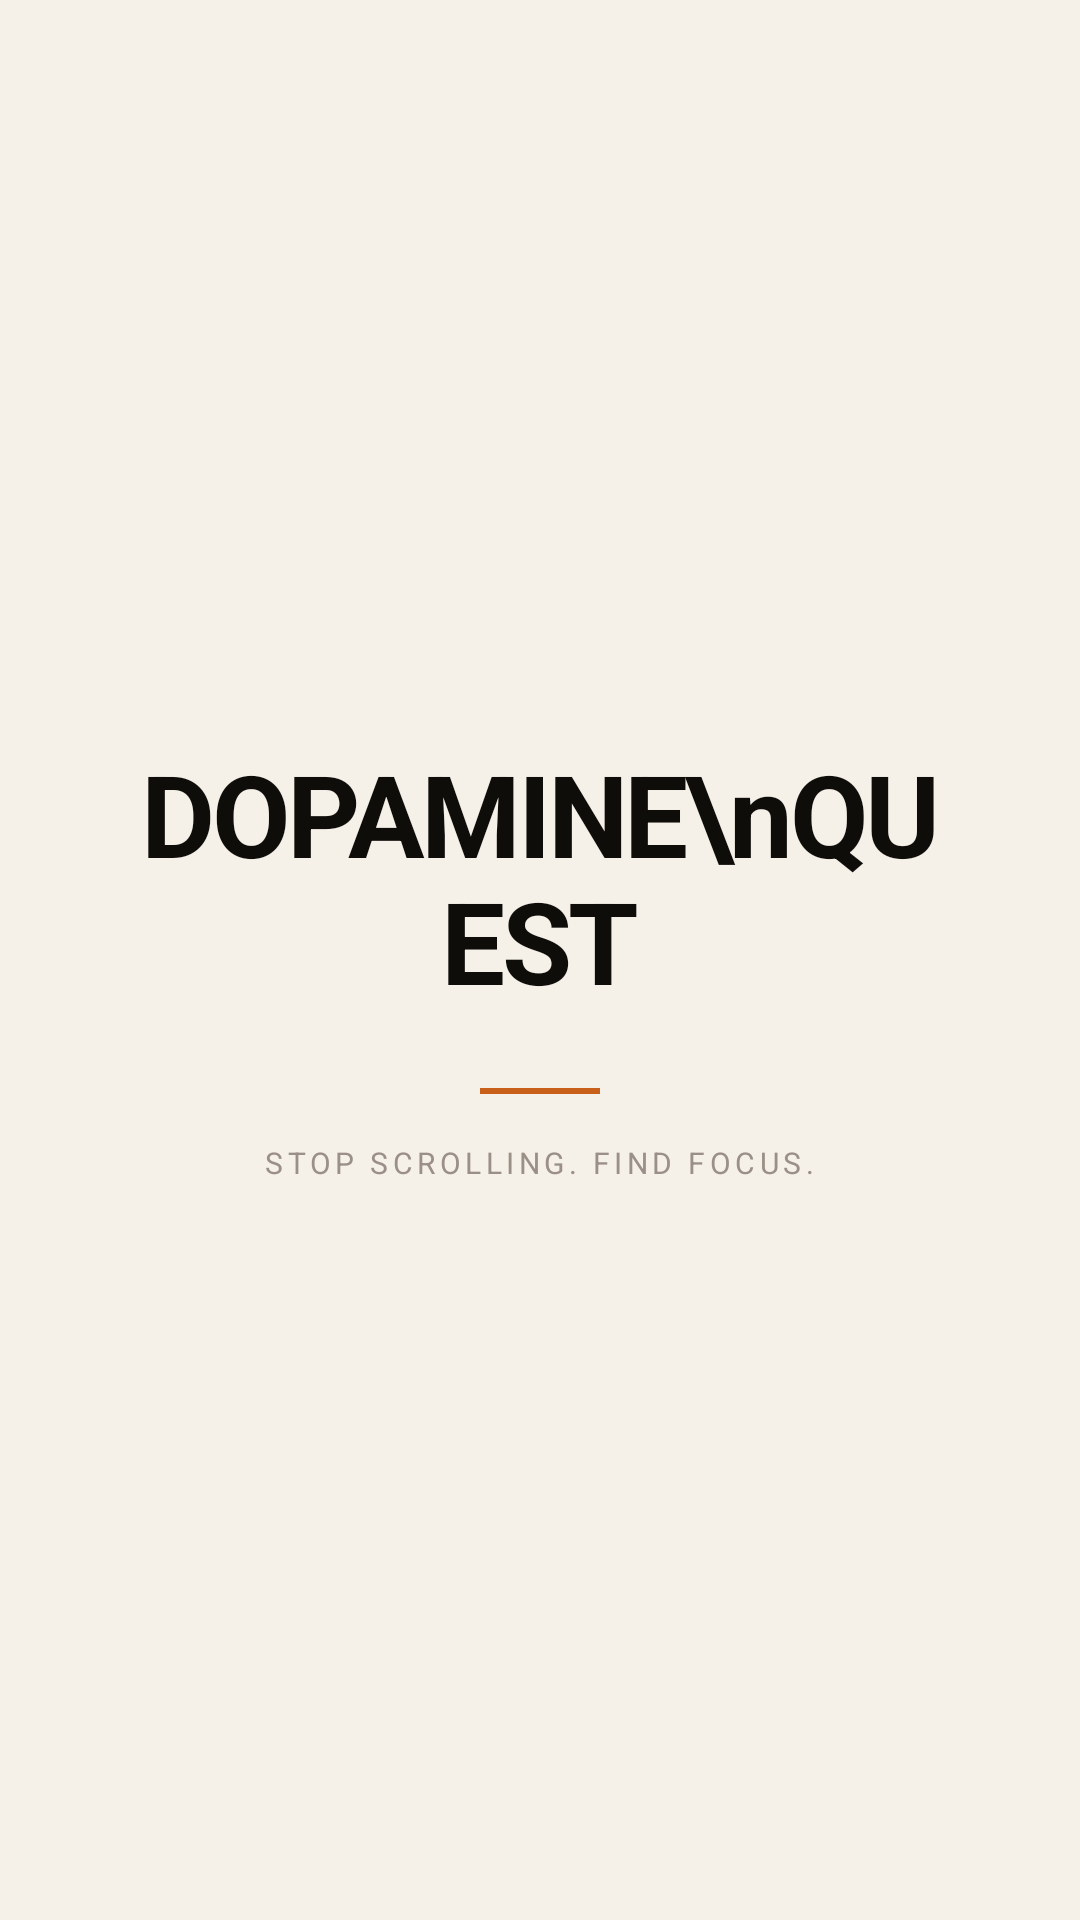

Android layout source for this screen:
<!-- AndroidManifest.xml: activity theme Theme.DopamineQuest.Splash -->
<!-- res/layout/activity_splash.xml -->
<?xml version="1.0" encoding="utf-8"?>
<LinearLayout xmlns:android="http://schemas.android.com/apk/res/android"
    android:layout_width="match_parent"
    android:layout_height="match_parent"
    android:background="@color/paper"
    android:gravity="center"
    android:orientation="vertical"
    android:padding="40dp">

    <TextView
        android:layout_width="wrap_content"
        android:layout_height="wrap_content"
        android:text="DOPAMINE\nQUEST"
        android:textColor="@color/ink"
        android:textSize="38sp"
        android:textStyle="bold"
        android:letterSpacing="-0.03"
        android:lineSpacingMultiplier="0.95"
        android:gravity="center" />

    <View
        android:layout_width="40dp"
        android:layout_height="2dp"
        android:layout_marginTop="24dp"
        android:background="@color/accent" />

    <TextView
        android:layout_width="wrap_content"
        android:layout_height="wrap_content"
        android:layout_marginTop="16dp"
        android:text="STOP SCROLLING. FIND FOCUS."
        android:textColor="@color/ink3"
        android:textSize="10sp"
        android:letterSpacing="0.15" />

</LinearLayout>
<!-- resources referenced by this layout -->
<resources>
  <color name="accent">#C8601A</color>
  <color name="ink">#0F0D0A</color>
  <color name="ink3">#9A9088</color>
  <color name="paper">#F5F0E8</color>
  <style name="Theme.DopamineQuest.Splash" parent="Theme.DopamineQuest">
          <item name="android:windowBackground">@color/paper</item>
      </style>
  <style name="Theme.DopamineQuest" parent="Theme.MaterialComponents.Light.NoActionBar">
          <item name="colorPrimary">@color/accent</item>
          <item name="colorPrimaryVariant">@color/ink</item>
          <item name="colorOnPrimary">@color/white</item>
          <item name="colorSurface">@color/paper</item>
          <item name="android:colorBackground">@color/paper</item>
          <item name="android:windowBackground">@color/paper</item>
          <item name="android:textColor">@color/ink</item>
          <item name="android:fontFamily">sans-serif</item>
          <item name="android:statusBarColor">@color/paper</item>
          <item name="android:windowLightStatusBar">true</item>
          <item name="android:navigationBarColor">@color/paper</item>
      </style>
  <color name="white">#FFFFFF</color>
</resources>
